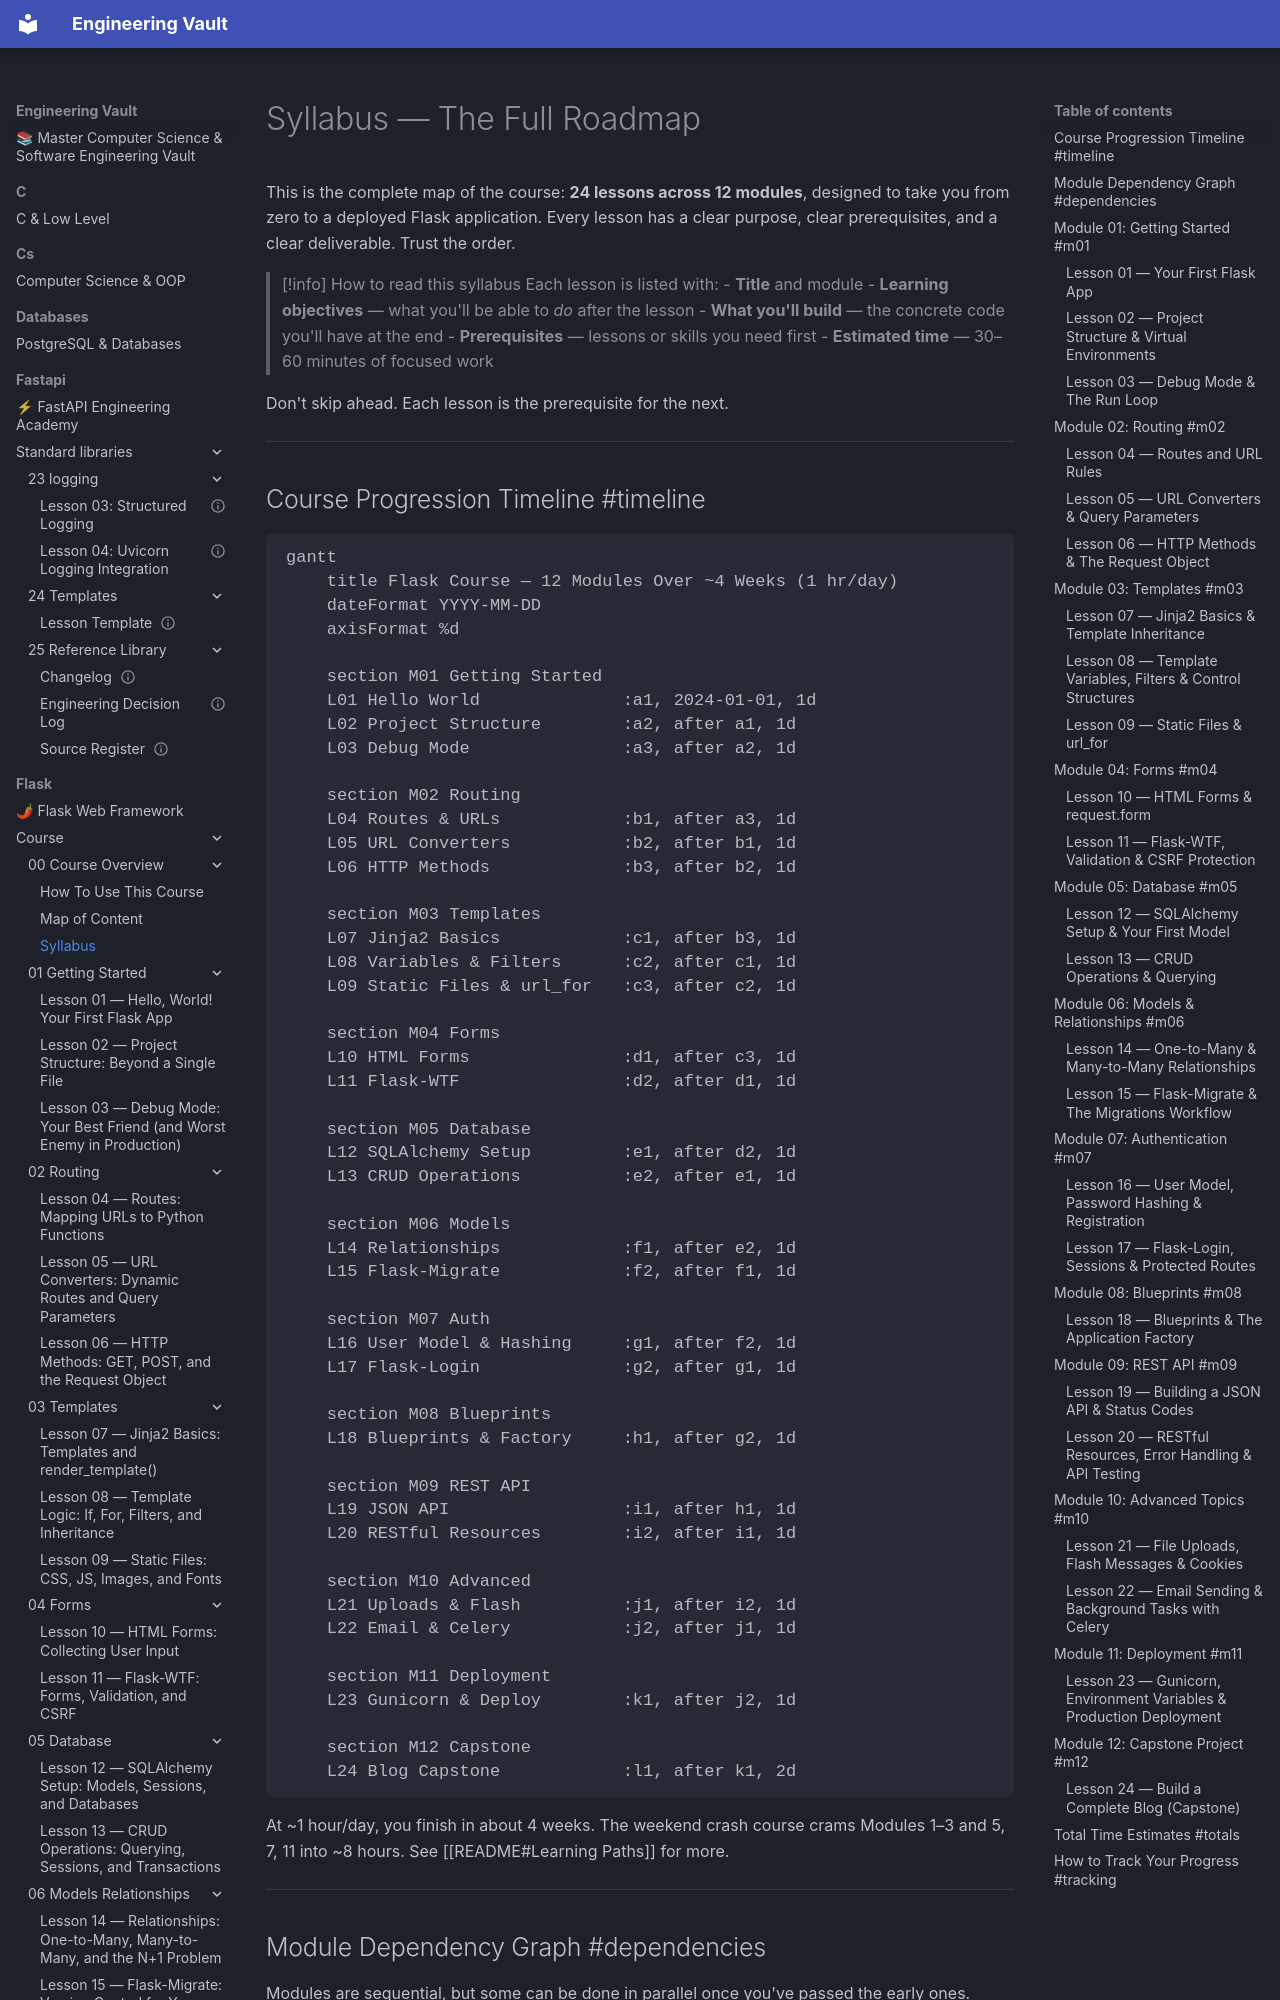

repository: Saff9/engineering-vault · page: flask/course/00-Course-Overview/Syllabus/index.html · generator: mkdocs

---
title: Syllabus
course: Flask Teaching Course
total_lessons: 24
total_modules: 12
estimated_hours: 15-25
type: syllabus
tags:
  - meta
  - syllabus
  - roadmap
related:
  - "[[README]]"
  - "[[How-To-Use-This-Course]]"
  - "[[Map-of-Content]]"
---

# Syllabus — The Full Roadmap

This is the complete map of the course: **24 lessons across 12 modules**, designed to take you from zero to a deployed Flask application. Every lesson has a clear purpose, clear prerequisites, and a clear deliverable. Trust the order.

> [!info] How to read this syllabus
> Each lesson is listed with:
> - **Title** and module
> - **Learning objectives** — what you'll be able to *do* after the lesson
> - **What you'll build** — the concrete code you'll have at the end
> - **Prerequisites** — lessons or skills you need first
> - **Estimated time** — 30–60 minutes of focused work

Don't skip ahead. Each lesson is the prerequisite for the next.

---
